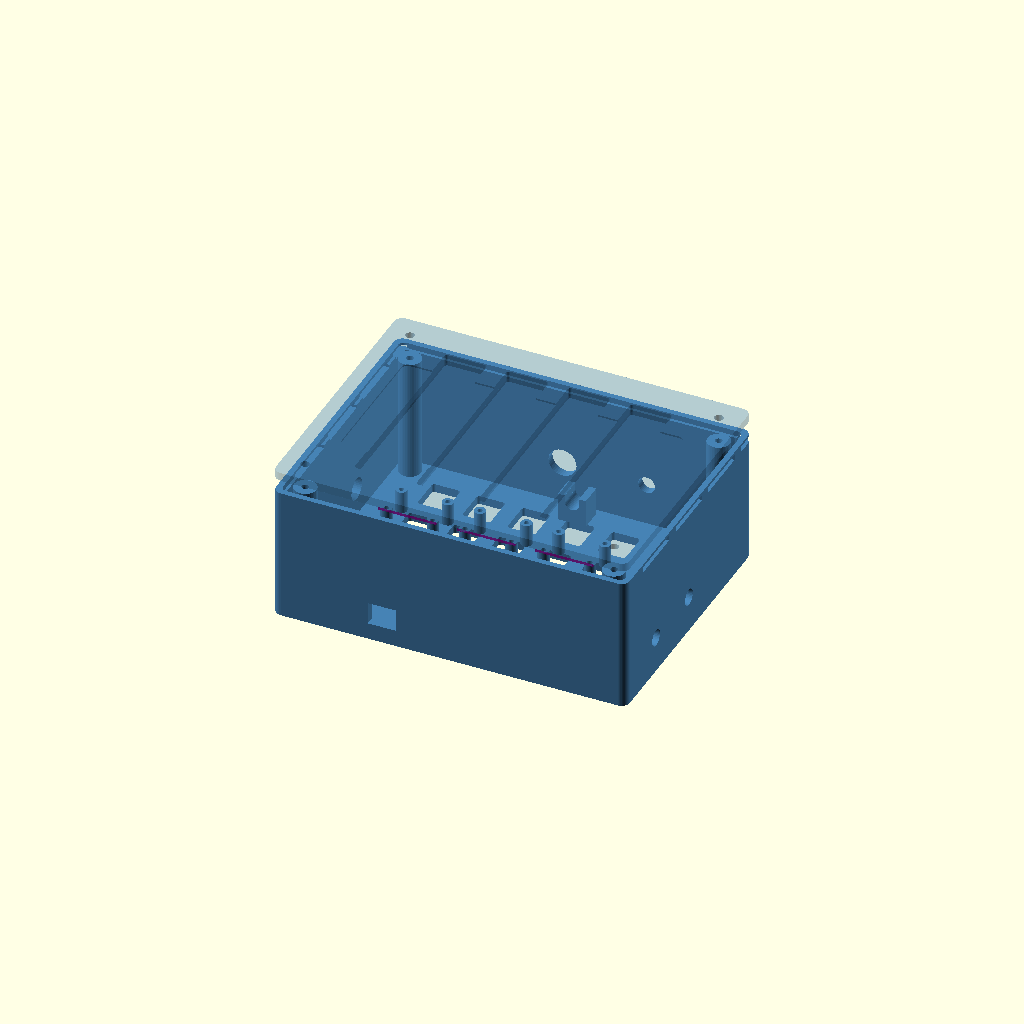
Cell 1 — every parameter at its default value.
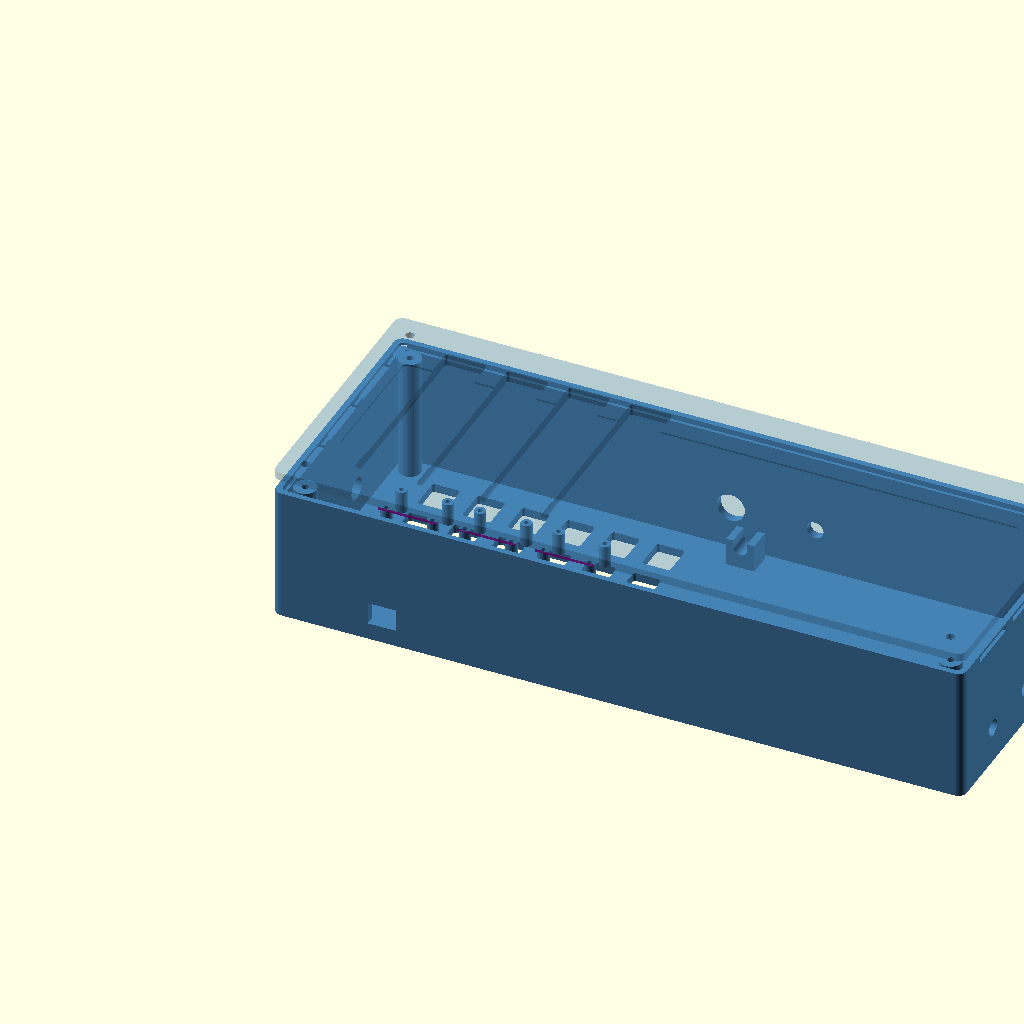
Cell 2 — INT_WIDTH set to 240, the other parameters unchanged.
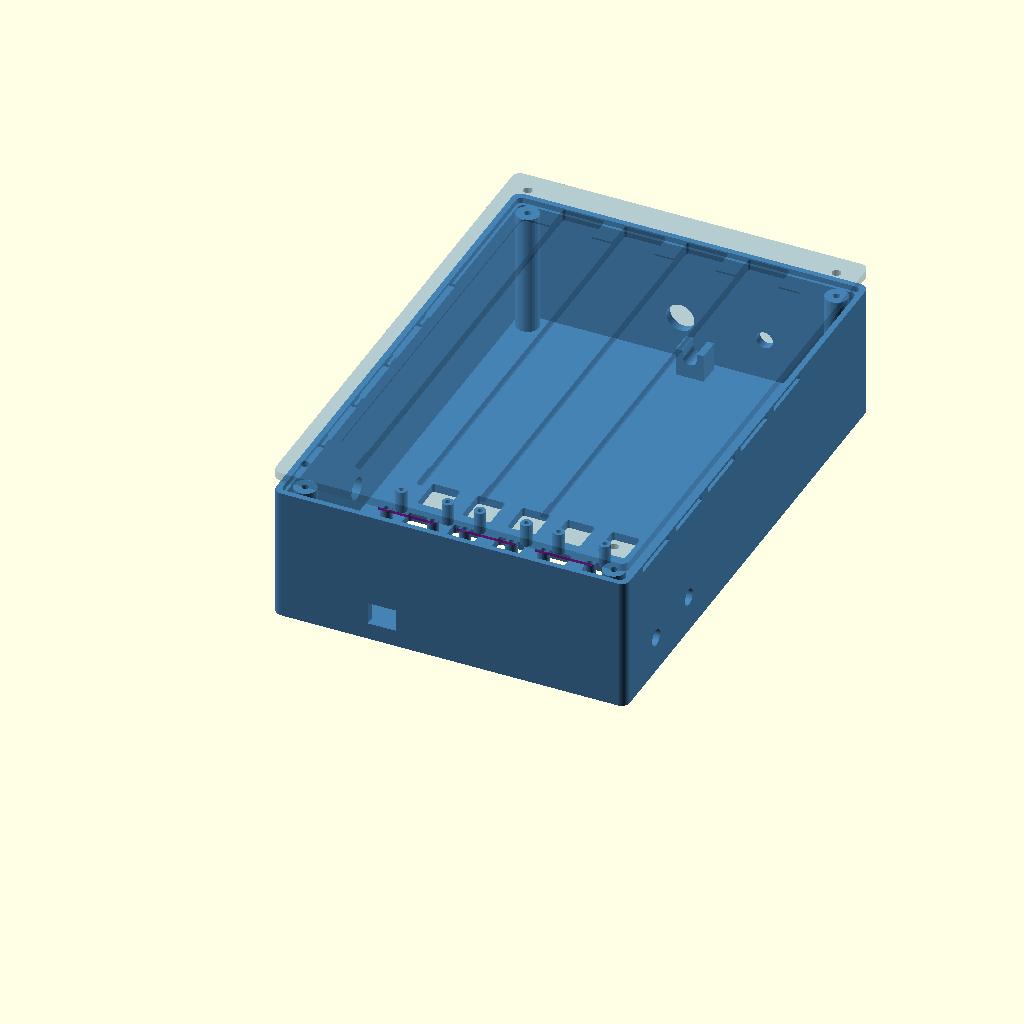
Cell 3 — INT_DEPTH set to 180, the other parameters unchanged.
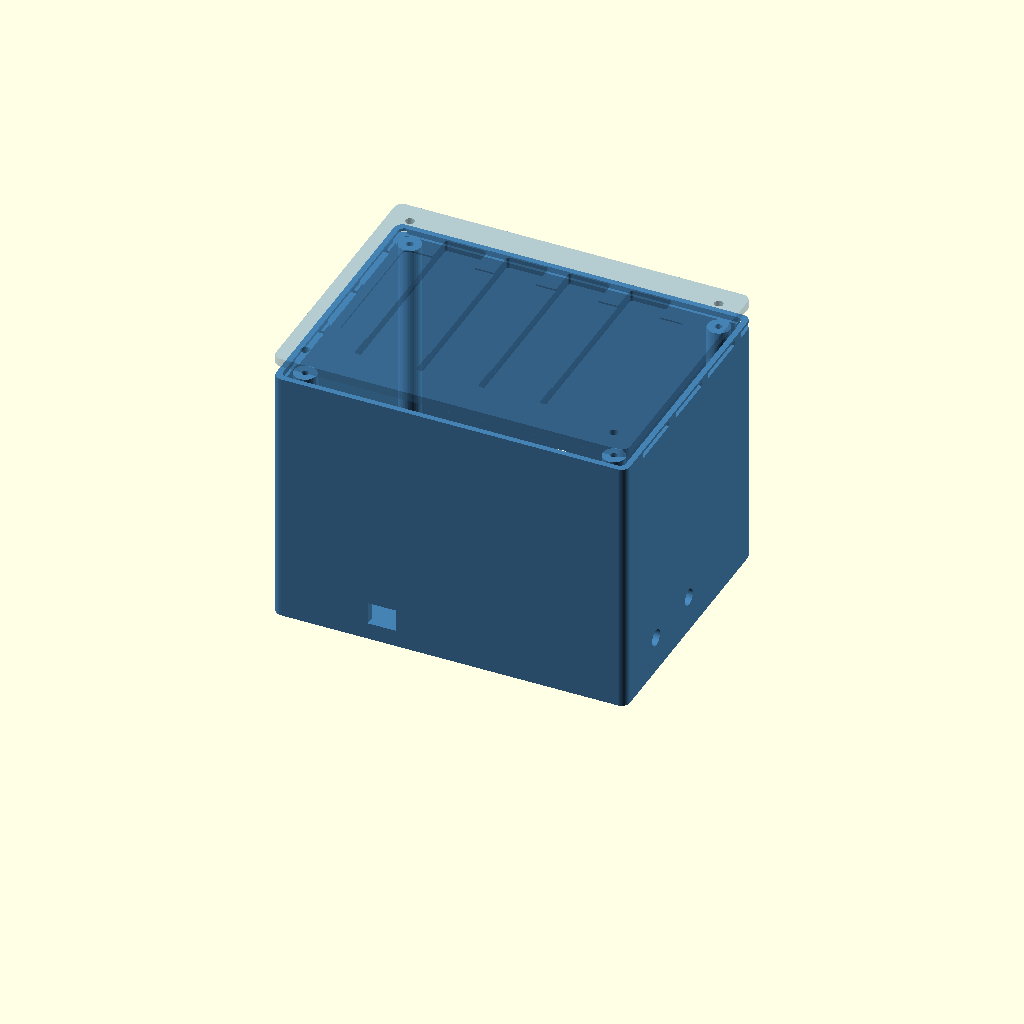
Cell 4: INT_HEIGHT = 90 (everything else at default).
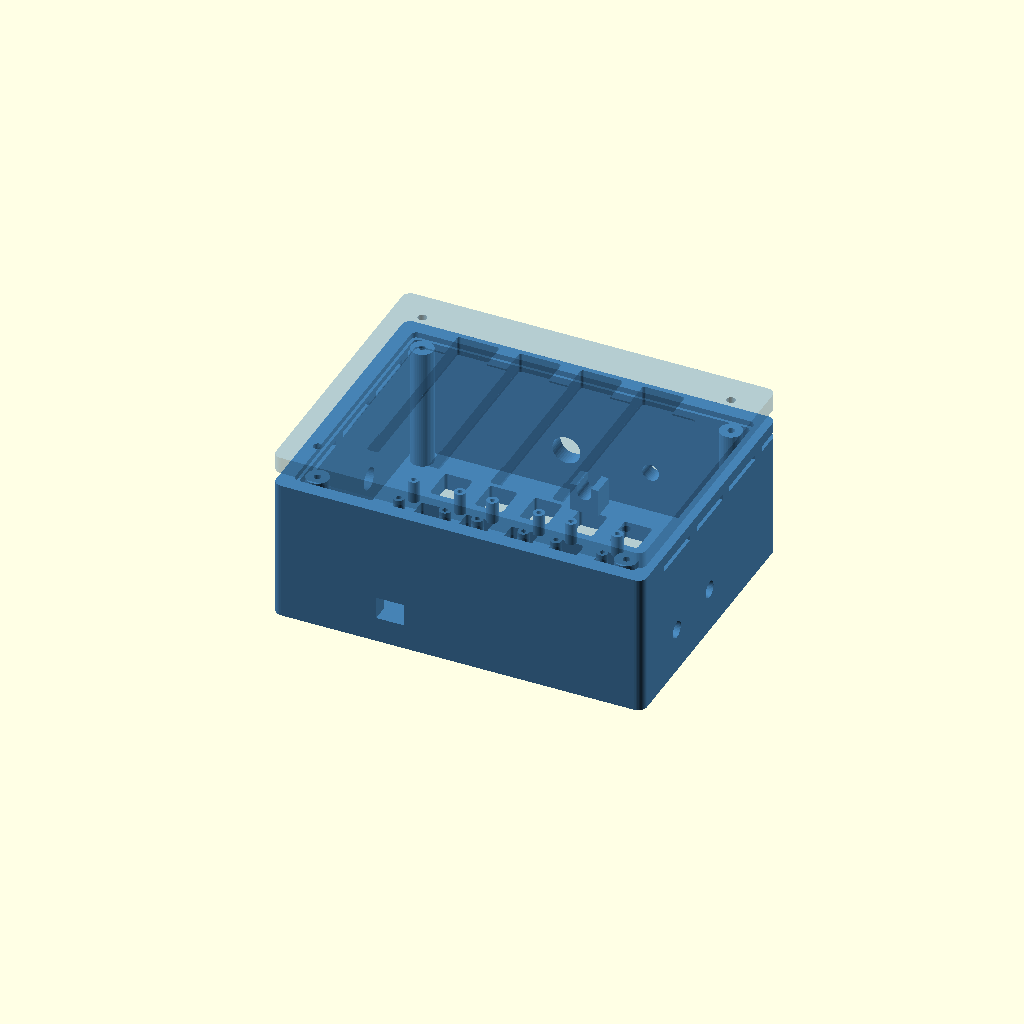
Cell 5: the same model with WALL = 6.
One fixed orthographic camera (rotation 55°, 0°, 25°; colour scheme Cornfield) for every cell.
OpenSCAD source file fba-prep-machine/3d-prints/electronics_enclosure.scad:
// ============================================================
// FBA Prep Machine - Electronics Enclosure
// Houses ESP32, A4988 stepper drivers, relay module, power
// Print: 0.2mm layers, 3 walls, 20% infill, PLA or PETG
// ============================================================

use <common.scad>
include <common.scad>

// --- Enclosure Parameters ---
// Internal dimensions
INT_WIDTH   = 120;     // Fits ESP32 + 3 A4988 drivers side by side
INT_DEPTH   = 90;      // Depth for components
INT_HEIGHT  = 45;      // Height with wiring room
WALL        = 3;       // Wall thickness
LID_LIP     = 2;       // Lip height for lid retention

// Component layout
ESP32_X     = 10;
ESP32_Y     = 10;
DRIVER_X    = 10;      // First driver X position
DRIVER_Y    = 50;      // Drivers row Y position
DRIVER_SPACING = 28;   // Space between drivers

// Ventilation
VENT_SLOT_W = 2;
VENT_SLOT_L = 20;
VENT_SPACING = 5;

// --- Main Box ---
module enclosure_box() {
    difference() {
        // Outer shell
        rounded_rect(INT_WIDTH + WALL*2,
                     INT_DEPTH + WALL*2,
                     INT_HEIGHT + WALL, r=3);

        // Inner cavity
        translate([WALL, WALL, WALL])
            rounded_rect(INT_WIDTH, INT_DEPTH, INT_HEIGHT + 1, r=2);

        // Lid lip recess
        translate([WALL - 1, WALL - 1, INT_HEIGHT + WALL - LID_LIP])
            rounded_rect(INT_WIDTH + 2, INT_DEPTH + 2, LID_LIP + 1, r=2);

        // --- Cable Entry Holes ---
        // Left side - stepper motor cables (3x)
        for (i = [0:2])
            translate([-1, WALL + 15 + i * 20, WALL + 10])
                rotate([0, 90, 0])
                    hull() {
                        cylinder(d=8, h=WALL + 2);
                        translate([0, 0, 0])
                            cylinder(d=8, h=WALL + 2);
                    }

        // Right side - servo cables (2x)
        for (i = [0:1])
            translate([INT_WIDTH + WALL - 1, WALL + 20 + i * 25, WALL + 10])
                rotate([0, 90, 0])
                    cylinder(d=6, h=WALL + 2);

        // Back - power cable
        translate([INT_WIDTH/2, INT_DEPTH + WALL - 1, WALL + 15])
            rotate([-90, 0, 0])
                cylinder(d=10, h=WALL + 2);

        // Back - barcode scanner cable
        translate([INT_WIDTH/2 + 30, INT_DEPTH + WALL - 1, WALL + 15])
            rotate([-90, 0, 0])
                cylinder(d=6, h=WALL + 2);

        // Front - USB port access (for ESP32 programming)
        translate([ESP32_X + WALL + ESP32_LENGTH/2 - 5,
                   -1,
                   WALL + 3])
            cube([10, WALL + 2, 8]);

        // --- Ventilation Slots (sides) ---
        for (i = [0:4]) {
            // Left vents
            translate([-1, WALL + 10 + i * (VENT_SLOT_L + VENT_SPACING), INT_HEIGHT])
                cube([WALL + 2, VENT_SLOT_L, VENT_SLOT_W]);
            // Right vents
            translate([INT_WIDTH + WALL - 1, WALL + 10 + i * (VENT_SLOT_L + VENT_SPACING), INT_HEIGHT])
                cube([WALL + 2, VENT_SLOT_L, VENT_SLOT_W]);
        }

        // Bottom ventilation grid
        for (x = [0:5])
            for (y = [0:3])
                translate([WALL + 15 + x * 16, WALL + 15 + y * 18, -1])
                    rounded_rect(10, 12, WALL + 2, r=1);
    }

    // --- Internal Features ---

    // ESP32 mounting standoffs
    translate([WALL + ESP32_X, WALL + ESP32_Y, WALL]) {
        // Corner posts
        for (pos = [[2, 2], [ESP32_LENGTH - 2, 2],
                    [2, ESP32_WIDTH - 2], [ESP32_LENGTH - 2, ESP32_WIDTH - 2]])
            translate([pos[0], pos[1], 0])
                difference() {
                    cylinder(d=5, h=5);
                    translate([0, 0, 2])
                        cylinder(d=2, h=4);
                }
    }

    // A4988 driver standoffs (3 drivers)
    for (i = [0:2]) {
        translate([WALL + DRIVER_X + i * DRIVER_SPACING, WALL + DRIVER_Y, WALL]) {
            for (pos = [[2, 2], [A4988_WIDTH - 2, 2],
                        [2, A4988_LENGTH - 2], [A4988_WIDTH - 2, A4988_LENGTH - 2]])
                translate([pos[0], pos[1], 0])
                    difference() {
                        cylinder(d=4, h=8);
                        translate([0, 0, 5])
                            cylinder(d=1.8, h=4);
                    }
        }
    }

    // Wire management clips
    translate([WALL + INT_WIDTH/2, WALL + 5, WALL])
        wire_clip();
    translate([WALL + INT_WIDTH/2, WALL + INT_DEPTH - 10, WALL])
        wire_clip();

    // Lid screw bosses (4 corners)
    for (pos = [[WALL + 5, WALL + 5],
                [WALL + INT_WIDTH - 5, WALL + 5],
                [WALL + 5, WALL + INT_DEPTH - 5],
                [WALL + INT_WIDTH - 5, WALL + INT_DEPTH - 5]])
        translate([pos[0], pos[1], WALL])
            screw_boss();
}

// --- Lid ---
module enclosure_lid() {
    difference() {
        union() {
            // Lid top
            rounded_rect(INT_WIDTH + WALL*2, INT_DEPTH + WALL*2, WALL, r=3);

            // Lip (fits inside box)
            translate([WALL - 0.5, WALL - 0.5, -LID_LIP])
                rounded_rect(INT_WIDTH + 1, INT_DEPTH + 1, LID_LIP, r=2);
        }

        // Screw holes (4 corners)
        for (pos = [[WALL + 5, WALL + 5],
                    [WALL + INT_WIDTH - 5, WALL + 5],
                    [WALL + 5, WALL + INT_DEPTH - 5],
                    [WALL + INT_WIDTH - 5, WALL + INT_DEPTH - 5]])
            translate([pos[0], pos[1], -LID_LIP - 1])
                cylinder(d=M3_DIA, h=WALL + LID_LIP + 2);

        // Label recess (for labeling the box)
        translate([WALL + 10, WALL + 20, WALL - 0.6])
            rounded_rect(INT_WIDTH - 20, INT_DEPTH - 40, 1, r=2);

        // Ventilation slots on lid
        for (i = [0:3])
            translate([WALL + 20 + i * 22, WALL + 10, -1])
                rounded_rect(15, INT_DEPTH - 20, WALL + 2, r=1);
    }
}

// --- Helper: Wire management clip ---
module wire_clip() {
    clip_w = 10;
    clip_h = 10;
    wire_d = 5;

    difference() {
        cube([clip_w, 8, clip_h]);
        translate([clip_w/2, -1, clip_h - wire_d/2])
            rotate([-90, 0, 0])
                cylinder(d=wire_d, h=10);
        // Opening for wire insertion
        translate([clip_w/2 - wire_d/2, -1, clip_h - wire_d/2])
            cube([wire_d, 10, wire_d]);
    }
}

// --- Helper: Screw boss ---
module screw_boss() {
    difference() {
        cylinder(d=8, h=INT_HEIGHT - 1);
        translate([0, 0, INT_HEIGHT - 8])
            cylinder(d=2.5, h=9);  // Self-tapping screw hole
    }
}

// --- DIN Rail Mount Clip (optional, for clean installation) ---
module din_rail_clip() {
    // Standard 35mm DIN rail
    rail_w = 35;
    clip_h = 15;

    difference() {
        union() {
            cube([rail_w + 10, 12, clip_h]);

            // Spring clip
            translate([0, 10, 0])
                cube([8, 5, clip_h]);
            translate([rail_w + 2, 10, 0])
                cube([8, 5, clip_h]);
        }

        // Rail channel
        translate([5, 3, -1])
            cube([rail_w, 8, clip_h + 2]);

        // Rail lip undercuts
        translate([3, 5, -1])
            cube([3, 6, clip_h + 2]);
        translate([rail_w + 4, 5, -1])
            cube([3, 6, clip_h + 2]);

        // Mounting holes for enclosure
        translate([rail_w/2, 6, -1])
            cylinder(d=M4_DIA, h=clip_h + 2);
    }
}

// --- Full Assembly View ---
module enclosure_assembly() {
    color("SteelBlue")
        enclosure_box();

    color("SteelBlue", 0.4)
        translate([0, 0, INT_HEIGHT + WALL + 5])
            enclosure_lid();

    // ESP32 preview
    color("DarkGreen", 0.6)
        translate([WALL + ESP32_X, WALL + ESP32_Y, WALL + 5])
            cube([ESP32_LENGTH, ESP32_WIDTH, ESP32_HEIGHT]);

    // A4988 drivers preview
    for (i = [0:2])
        color("Purple", 0.6)
            translate([WALL + DRIVER_X + i * DRIVER_SPACING,
                       WALL + DRIVER_Y, WALL + 8])
                cube([A4988_WIDTH, A4988_LENGTH, 15]);
}

// --- Render ---
enclosure_assembly();

// Individual parts (uncomment one):
// enclosure_box();
// translate([0, 0, 5]) enclosure_lid();
// din_rail_clip();
Parameter table extracted from the source (name, type, default, range or options):
INT_WIDTH: number, default 120
INT_DEPTH: number, default 90
INT_HEIGHT: number, default 45
WALL: number, default 3
LID_LIP: number, default 2
ESP32_X: number, default 10
ESP32_Y: number, default 10
DRIVER_X: number, default 10
DRIVER_Y: number, default 50
DRIVER_SPACING: number, default 28
VENT_SLOT_W: number, default 2
VENT_SLOT_L: number, default 20
VENT_SPACING: number, default 5
